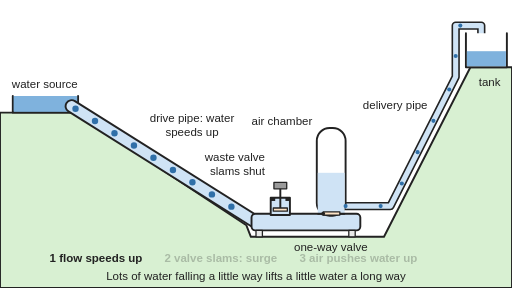
t = 0.00 s
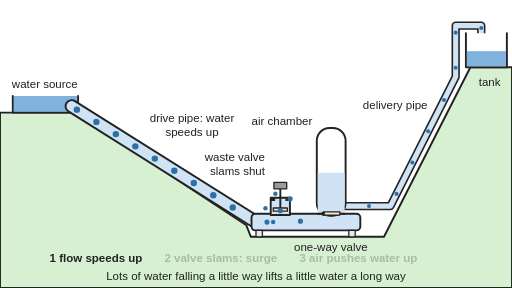
t = 0.67 s
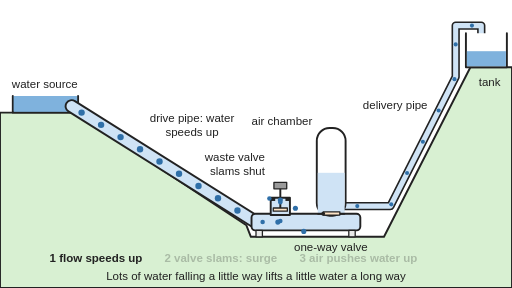
t = 1.33 s
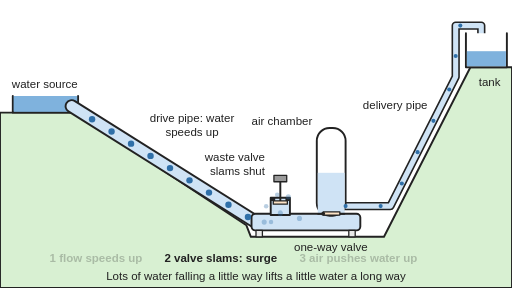
t = 2.00 s
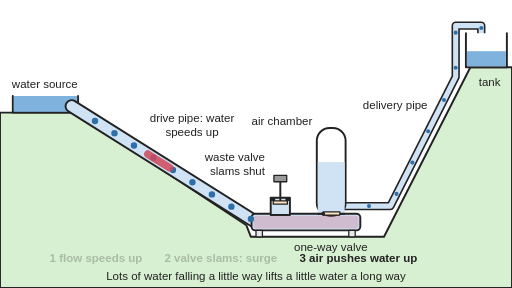
t = 2.67 s
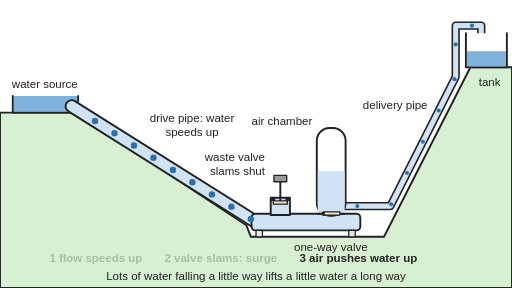
t = 3.33 s

The animated SVG that drew these frames (rendered in a browser with its animation timeline set to each time). Animation: 40 SMIL elements (animate=10,animateMotion=28,animateTransform=2); one cycle of 4.00 s, repeats indefinitely.

<svg xmlns="http://www.w3.org/2000/svg" viewBox="0 0 800 450" width="800" height="450" role="img">
<title>Animated: a hydraulic ram pump on a hillside: water runs down a long drive pipe from a source and out of an open waste valve; the fast flow slams the valve shut, the pressure surge (water hammer) opens a one-way valve into an air chamber, and the squeezed air pushes a little water up a thin pipe to a tank far higher than the source; the cycle repeats, with the waste valve dropping open again after each surge.</title>
<rect width="800" height="450" fill="#ffffff"/>
<defs>
<marker id="ah" viewBox="0 0 10 10" refX="8" refY="5" markerWidth="5" markerHeight="5" orient="auto-start-reverse"><path d="M0,0 L10,5 L0,10 z" fill="#d1495b"/></marker>
<pattern id="hatch" width="10" height="10" patternUnits="userSpaceOnUse" patternTransform="rotate(45)"><rect width="10" height="10" fill="#e8e8e8"/><line x1="0" y1="0" x2="0" y2="10" stroke="#222" stroke-width="2"/></pattern>
</defs>
<g stroke-linejoin="round" stroke-linecap="round">
<path d="M0,176 H118 L385,352 L392,370 H600 L735,105 H800 V450 H0 Z" fill="#d8f0d2" stroke="#222" stroke-width="3"/>
<path d="M20,150 V176 H122 V150" fill="#7fb2dd" stroke="#222" stroke-width="3"/><rect x="21.5" y="150" width="99" height="24" fill="#7fb2dd"/>
<line x1="112" y1="166" x2="400" y2="347" stroke="#222" stroke-width="22"/><line x1="112" y1="166" x2="400" y2="347" stroke="#cfe3f5" stroke-width="16"/>
<rect x="393" y="334" width="170" height="26" rx="6" fill="#cfe3f5" stroke="#222" stroke-width="3"/>
<rect x="400" y="360" width="10" height="10" fill="#e8e8e8" stroke="#222" stroke-width="2"/><rect x="545" y="360" width="10" height="10" fill="#e8e8e8" stroke="#222" stroke-width="2"/>
<path d="M540,322 H610 L712,120 V40 H752 V62" fill="none" stroke="#222" stroke-width="13"/><path d="M540,322 H610 L712,120 V40 H752 V62" fill="none" stroke="#cfe3f5" stroke-width="8"/>
<path d="M728,52 V105 H792 V52" fill="#ffffff" stroke="#222" stroke-width="3"/><rect x="729.5" y="80" width="61" height="23.5" fill="#7fb2dd"/>
<rect x="423" y="309" width="30" height="27" fill="#cfe3f5" stroke="#222" stroke-width="3"/><rect x="423" y="309" width="7" height="5" fill="#222"/><rect x="446" y="309" width="7" height="5" fill="#222"/>
<rect x="495" y="200" width="45" height="137" rx="20" fill="#ffffff" stroke="#222" stroke-width="3"/>
<rect x="496.5" y="270" width="42" height="63" fill="#cfe3f5"><animate attributeName="y" values="270;270;253;270;270" keyTimes="0;0.52;0.64;0.98;1" calcMode="spline" keySplines="0.4 0 0.2 1;0.4 0 0.2 1;0.4 0 0.2 1;0.4 0 0.2 1" dur="4s" repeatCount="indefinite"/><animate attributeName="height" values="63;63;80;63;63" keyTimes="0;0.52;0.64;0.98;1" calcMode="spline" keySplines="0.4 0 0.2 1;0.4 0 0.2 1;0.4 0 0.2 1;0.4 0 0.2 1" dur="4s" repeatCount="indefinite"/></rect>
<line x1="497" y1="334" x2="505" y2="334" stroke="#222" stroke-width="3"/><line x1="530" y1="334" x2="538" y2="334" stroke="#222" stroke-width="3"/>
<g><animateTransform attributeName="transform" type="rotate" values="0 505 334;0 505 334;-38 505 334;-38 505 334;0 505 334;0 505 334" keyTimes="0;0.51;0.54;0.61;0.65;1" dur="4s" repeatCount="indefinite"/><rect x="505" y="331" width="26" height="5" fill="#fde2c4" stroke="#222" stroke-width="2"/></g><circle cx="505" cy="334" r="3" fill="#222"/>
<g><animateTransform attributeName="transform" type="translate" values="0,0;0,0;0,-11;0,-11;0,0;0,0" keyTimes="0;0.47;0.5;0.86;0.96;1" dur="4s" repeatCount="indefinite"/><rect x="427" y="325" width="22" height="5" fill="#fde2c4" stroke="#222" stroke-width="2"/><rect x="436.5" y="294" width="3" height="31" fill="#222"/><rect x="428" y="285" width="20" height="10" fill="#9a9a9a" stroke="#222" stroke-width="2"/></g>
<circle r="5" fill="#2f6fa8"><animateMotion dur="4s" repeatCount="indefinite" path="M118,170 L392,342" keyPoints="0.0;0.0944;0.1111;0.1111" keyTimes="0;0.5;0.62;1" calcMode="spline" keySplines="0.7 0 1 1;0 0 0.4 1;0 0 1 1"/></circle><circle r="5" fill="#2f6fa8"><animateMotion dur="4s" repeatCount="indefinite" path="M118,170 L392,342" keyPoints="0.1111;0.2056;0.2222;0.2222" keyTimes="0;0.5;0.62;1" calcMode="spline" keySplines="0.7 0 1 1;0 0 0.4 1;0 0 1 1"/></circle><circle r="5" fill="#2f6fa8"><animateMotion dur="4s" repeatCount="indefinite" path="M118,170 L392,342" keyPoints="0.2222;0.3167;0.3333;0.3333" keyTimes="0;0.5;0.62;1" calcMode="spline" keySplines="0.7 0 1 1;0 0 0.4 1;0 0 1 1"/></circle><circle r="5" fill="#2f6fa8"><animateMotion dur="4s" repeatCount="indefinite" path="M118,170 L392,342" keyPoints="0.3333;0.4278;0.4444;0.4444" keyTimes="0;0.5;0.62;1" calcMode="spline" keySplines="0.7 0 1 1;0 0 0.4 1;0 0 1 1"/></circle><circle r="5" fill="#2f6fa8"><animateMotion dur="4s" repeatCount="indefinite" path="M118,170 L392,342" keyPoints="0.4444;0.5389;0.5556;0.5556" keyTimes="0;0.5;0.62;1" calcMode="spline" keySplines="0.7 0 1 1;0 0 0.4 1;0 0 1 1"/></circle><circle r="5" fill="#2f6fa8"><animateMotion dur="4s" repeatCount="indefinite" path="M118,170 L392,342" keyPoints="0.5556;0.65;0.6667;0.6667" keyTimes="0;0.5;0.62;1" calcMode="spline" keySplines="0.7 0 1 1;0 0 0.4 1;0 0 1 1"/></circle><circle r="5" fill="#2f6fa8"><animateMotion dur="4s" repeatCount="indefinite" path="M118,170 L392,342" keyPoints="0.6667;0.7611;0.7778;0.7778" keyTimes="0;0.5;0.62;1" calcMode="spline" keySplines="0.7 0 1 1;0 0 0.4 1;0 0 1 1"/></circle><circle r="5" fill="#2f6fa8"><animateMotion dur="4s" repeatCount="indefinite" path="M118,170 L392,342" keyPoints="0.7778;0.8722;0.8889;0.8889" keyTimes="0;0.5;0.62;1" calcMode="spline" keySplines="0.7 0 1 1;0 0 0.4 1;0 0 1 1"/></circle><circle r="5" fill="#2f6fa8"><animateMotion dur="4s" repeatCount="indefinite" path="M118,170 L392,342" keyPoints="0.8889;0.9833;1.0;1.0" keyTimes="0;0.5;0.62;1" calcMode="spline" keySplines="0.7 0 1 1;0 0 0.4 1;0 0 1 1"/></circle>
<g opacity="0"><animate attributeName="opacity" values="0;0;1;1;0;0" keyTimes="0;0.08;0.12;0.48;0.51;1" dur="4s" repeatCount="indefinite"/><circle r="4" fill="#2f6fa8"><animateMotion dur="0.6s" repeatCount="indefinite" begin="-0.0s" path="M400,347 H438 V311 Q452,286 476,366"/></circle><circle r="3.5" fill="#2f6fa8"><animateMotion dur="0.6s" repeatCount="indefinite" begin="-0.07s" path="M400,347 H438 V311 Q426,288 414,328"/></circle><circle r="4" fill="#2f6fa8"><animateMotion dur="0.6s" repeatCount="indefinite" begin="-0.15s" path="M400,347 H438 V311 Q452,286 476,366"/></circle><circle r="3.5" fill="#2f6fa8"><animateMotion dur="0.6s" repeatCount="indefinite" begin="-0.22s" path="M400,347 H438 V311 Q426,288 414,328"/></circle><circle r="4" fill="#2f6fa8"><animateMotion dur="0.6s" repeatCount="indefinite" begin="-0.3s" path="M400,347 H438 V311 Q452,286 476,366"/></circle><circle r="3.5" fill="#2f6fa8"><animateMotion dur="0.6s" repeatCount="indefinite" begin="-0.37s" path="M400,347 H438 V311 Q426,288 414,328"/></circle><circle r="4" fill="#2f6fa8"><animateMotion dur="0.6s" repeatCount="indefinite" begin="-0.44999999999999996s" path="M400,347 H438 V311 Q452,286 476,366"/></circle><circle r="3.5" fill="#2f6fa8"><animateMotion dur="0.6s" repeatCount="indefinite" begin="-0.52s" path="M400,347 H438 V311 Q426,288 414,328"/></circle></g>
<g opacity="0"><animate attributeName="opacity" values="0;0;1;1;0;0" keyTimes="0;0.5;0.53;0.6;0.63;1" dur="4s" repeatCount="indefinite"/><circle r="4" fill="#2f6fa8"><animateMotion dur="0.45s" repeatCount="indefinite" begin="-0.0s" path="M405,347 H517 V300"/></circle><circle r="4" fill="#2f6fa8"><animateMotion dur="0.45s" repeatCount="indefinite" begin="-0.15s" path="M405,347 H517 V300"/></circle><circle r="4" fill="#2f6fa8"><animateMotion dur="0.45s" repeatCount="indefinite" begin="-0.3s" path="M405,347 H517 V300"/></circle></g>
<circle r="3.2" fill="#2f6fa8"><animateMotion dur="3.2s" repeatCount="indefinite" begin="-0.0s" path="M540,322 H610 L712,120 V40 H752 V62"/></circle><circle r="3.2" fill="#2f6fa8"><animateMotion dur="3.2s" repeatCount="indefinite" begin="-0.4s" path="M540,322 H610 L712,120 V40 H752 V62"/></circle><circle r="3.2" fill="#2f6fa8"><animateMotion dur="3.2s" repeatCount="indefinite" begin="-0.8s" path="M540,322 H610 L712,120 V40 H752 V62"/></circle><circle r="3.2" fill="#2f6fa8"><animateMotion dur="3.2s" repeatCount="indefinite" begin="-1.2000000000000002s" path="M540,322 H610 L712,120 V40 H752 V62"/></circle><circle r="3.2" fill="#2f6fa8"><animateMotion dur="3.2s" repeatCount="indefinite" begin="-1.6s" path="M540,322 H610 L712,120 V40 H752 V62"/></circle><circle r="3.2" fill="#2f6fa8"><animateMotion dur="3.2s" repeatCount="indefinite" begin="-2.0s" path="M540,322 H610 L712,120 V40 H752 V62"/></circle><circle r="3.2" fill="#2f6fa8"><animateMotion dur="3.2s" repeatCount="indefinite" begin="-2.4000000000000004s" path="M540,322 H610 L712,120 V40 H752 V62"/></circle><circle r="3.2" fill="#2f6fa8"><animateMotion dur="3.2s" repeatCount="indefinite" begin="-2.8000000000000003s" path="M540,322 H610 L712,120 V40 H752 V62"/></circle>
<rect x="396" y="337" width="164" height="20" rx="4" fill="#d1495b" opacity="0"><animate attributeName="opacity" values="0;0;0.75;0.75;0;0" keyTimes="0;0.5;0.52;0.6;0.7;1" dur="4s" repeatCount="indefinite"/></rect>
<path d="M398,346 L114,167" fill="none" stroke="#d1495b" stroke-width="12" stroke-dasharray="40 600" stroke-dashoffset="0" opacity="0"><animate attributeName="stroke-dashoffset" values="0;0;-300;-300" keyTimes="0;0.52;0.8;1" dur="4s" repeatCount="indefinite"/><animate attributeName="opacity" values="0;0;0.85;0.85;0;0" keyTimes="0;0.51;0.53;0.76;0.8;1" dur="4s" repeatCount="indefinite"/></path>
</g>
<g font-family="Arial, Helvetica, sans-serif" font-size="18" fill="#222">
<text x="70" y="138" text-anchor="middle">water source</text>
<text x="300" y="190" text-anchor="middle">drive pipe: water</text><text x="300" y="212" text-anchor="middle">speeds up</text>
<text x="414" y="252" text-anchor="end">waste valve</text><text x="414" y="274" text-anchor="end">slams shut</text>
<text x="488" y="196" text-anchor="end">air chamber</text>
<text x="517" y="392" text-anchor="middle">one-way valve</text>
<text x="668" y="170" text-anchor="end">delivery pipe</text>
<text x="765" y="135" text-anchor="middle">tank</text>
<text x="150" y="410" text-anchor="middle" font-weight="bold" opacity="1">1 flow speeds up<animate attributeName="opacity" values="1;1;0.25;0.25;1" keyTimes="0;0.46;0.5;0.97;1" dur="4s" repeatCount="indefinite"/></text>
<text x="345" y="410" text-anchor="middle" font-weight="bold" opacity="0.25">2 valve slams: surge<animate attributeName="opacity" values="0.25;0.25;1;1;0.25;0.25" keyTimes="0;0.46;0.5;0.62;0.66;1" dur="4s" repeatCount="indefinite"/></text>
<text x="560" y="410" text-anchor="middle" font-weight="bold" opacity="0.25">3 air pushes water up<animate attributeName="opacity" values="0.25;0.25;1;1;0.25" keyTimes="0;0.62;0.66;0.97;1" dur="4s" repeatCount="indefinite"/></text>
<text x="400" y="438" text-anchor="middle">Lots of water falling a little way lifts a little water a long way</text>
</g>
</svg>
